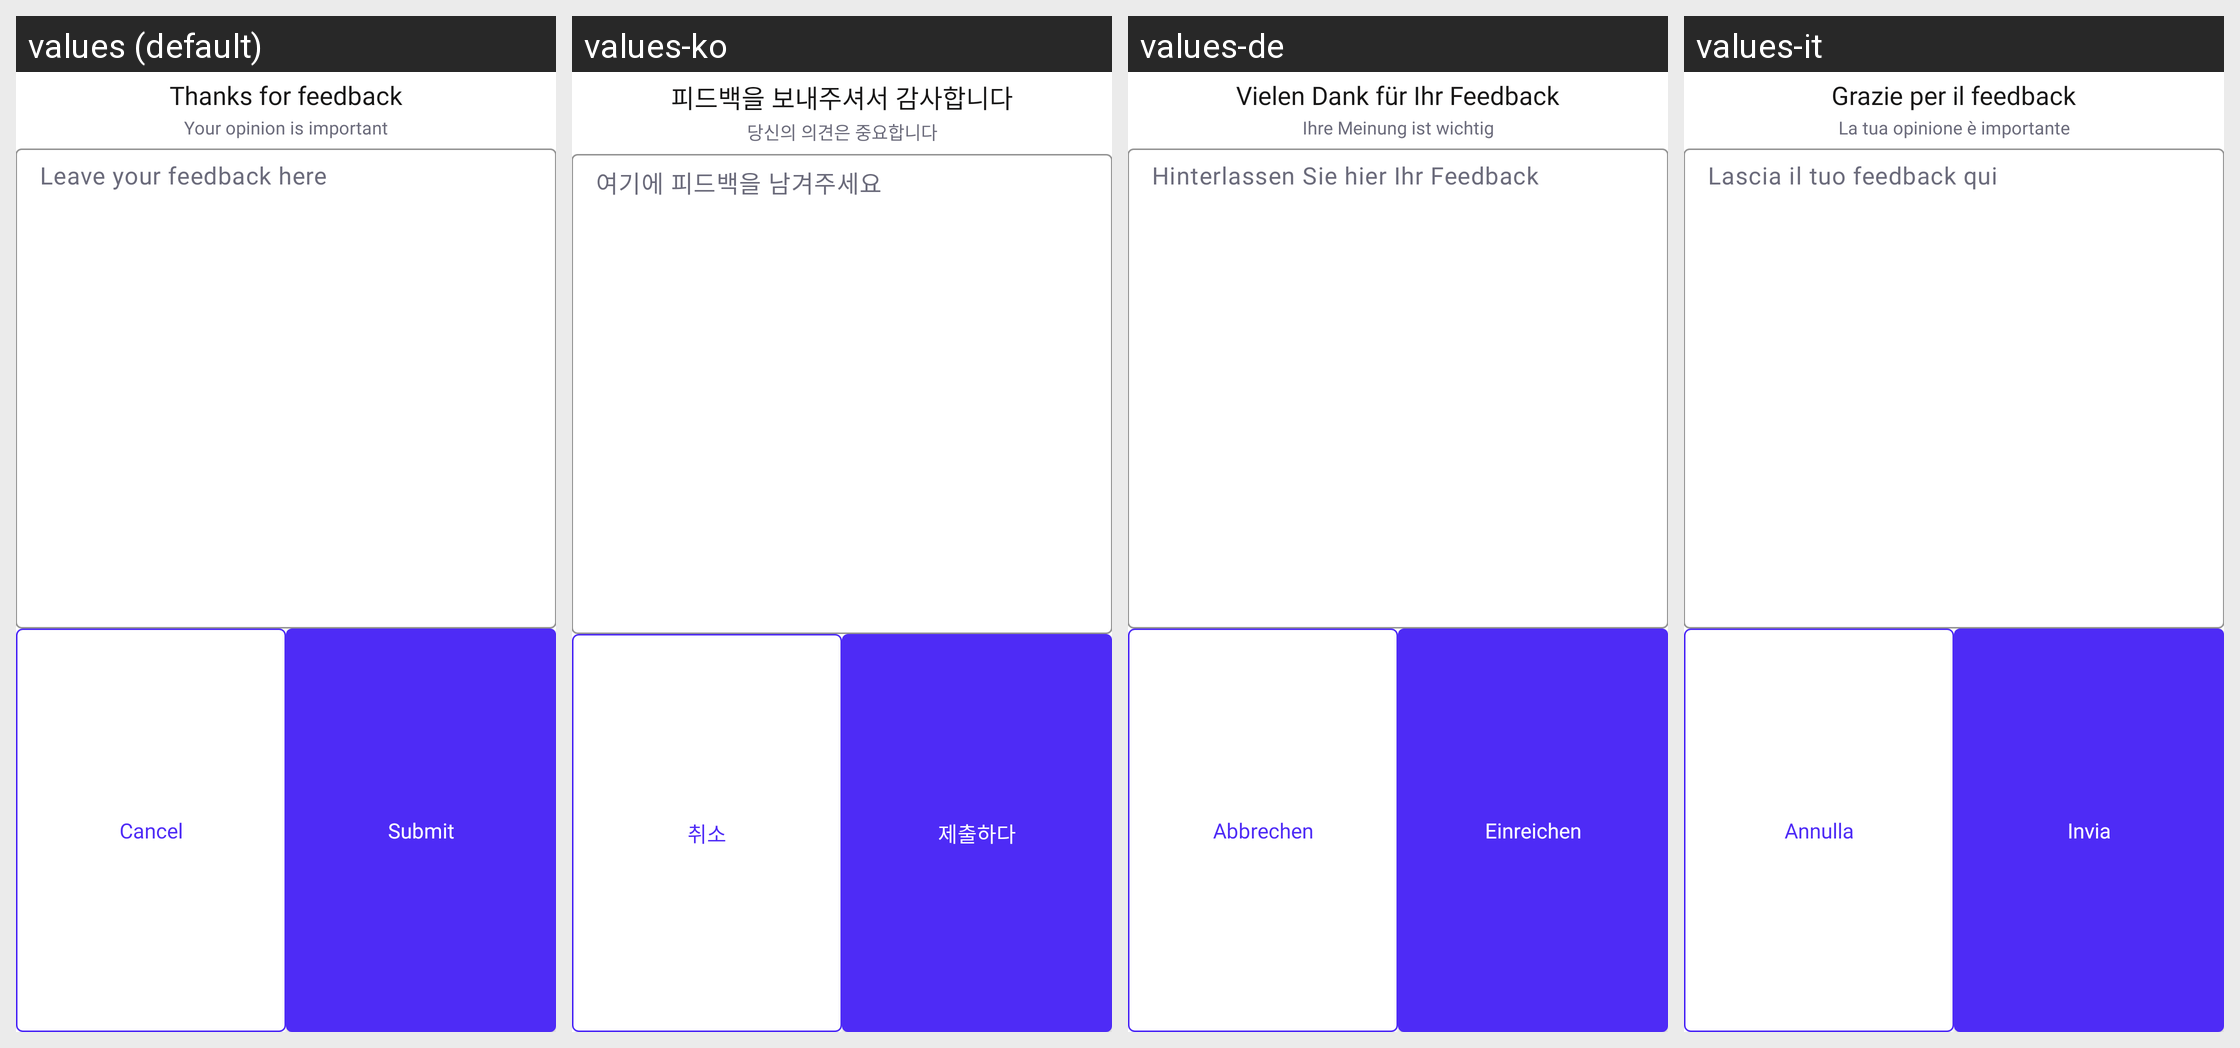

The Android screen above is rendered under several locales of the same app. Produce the string resources it draws, with the default and per-locale values.
Android screen res/layout/feedbackdialog.xml rendered under 4 locales, left to right: values (default), values-ko, values-de, values-it. Device: Nexus 5 (rendered at 1080×1920; each locale shown at half size, 540×960, under a caption strip naming it); theme Theme.ProCapture.
Other locales in the repository, not shown: values-ar, values-es, values-fr, values-hi, values-in, values-ja, values-pt, values-ta, values-vi.
Strings drawn on this screen, with the default value and each locale's value (text and hints the layout hard-codes, and strings that could not be matched under every locale, appear in the picture but are not listed):

thanks_for_feedback
  values: Thanks for feedback
  values-ko: 피드백을 보내주셔서 감사합니다
  values-de: Vielen Dank für Ihr Feedback
  values-it: Grazie per il feedback

your_opinion_is_important
  values: Your opinion is important
  values-ko: 당신의 의견은 중요합니다
  values-de: Ihre Meinung ist wichtig
  values-it: La tua opinione è importante

leave_your_feedback_here
  values: Leave your feedback here
  values-ko: 여기에 피드백을 남겨주세요
  values-de: Hinterlassen Sie hier Ihr Feedback
  values-it: Lascia il tuo feedback qui

cancel
  values: Cancel
  values-ko: 취소
  values-de: Abbrechen
  values-it: Annulla

submit
  values: Submit
  values-ko: 제출하다
  values-de: Einreichen
  values-it: Invia
